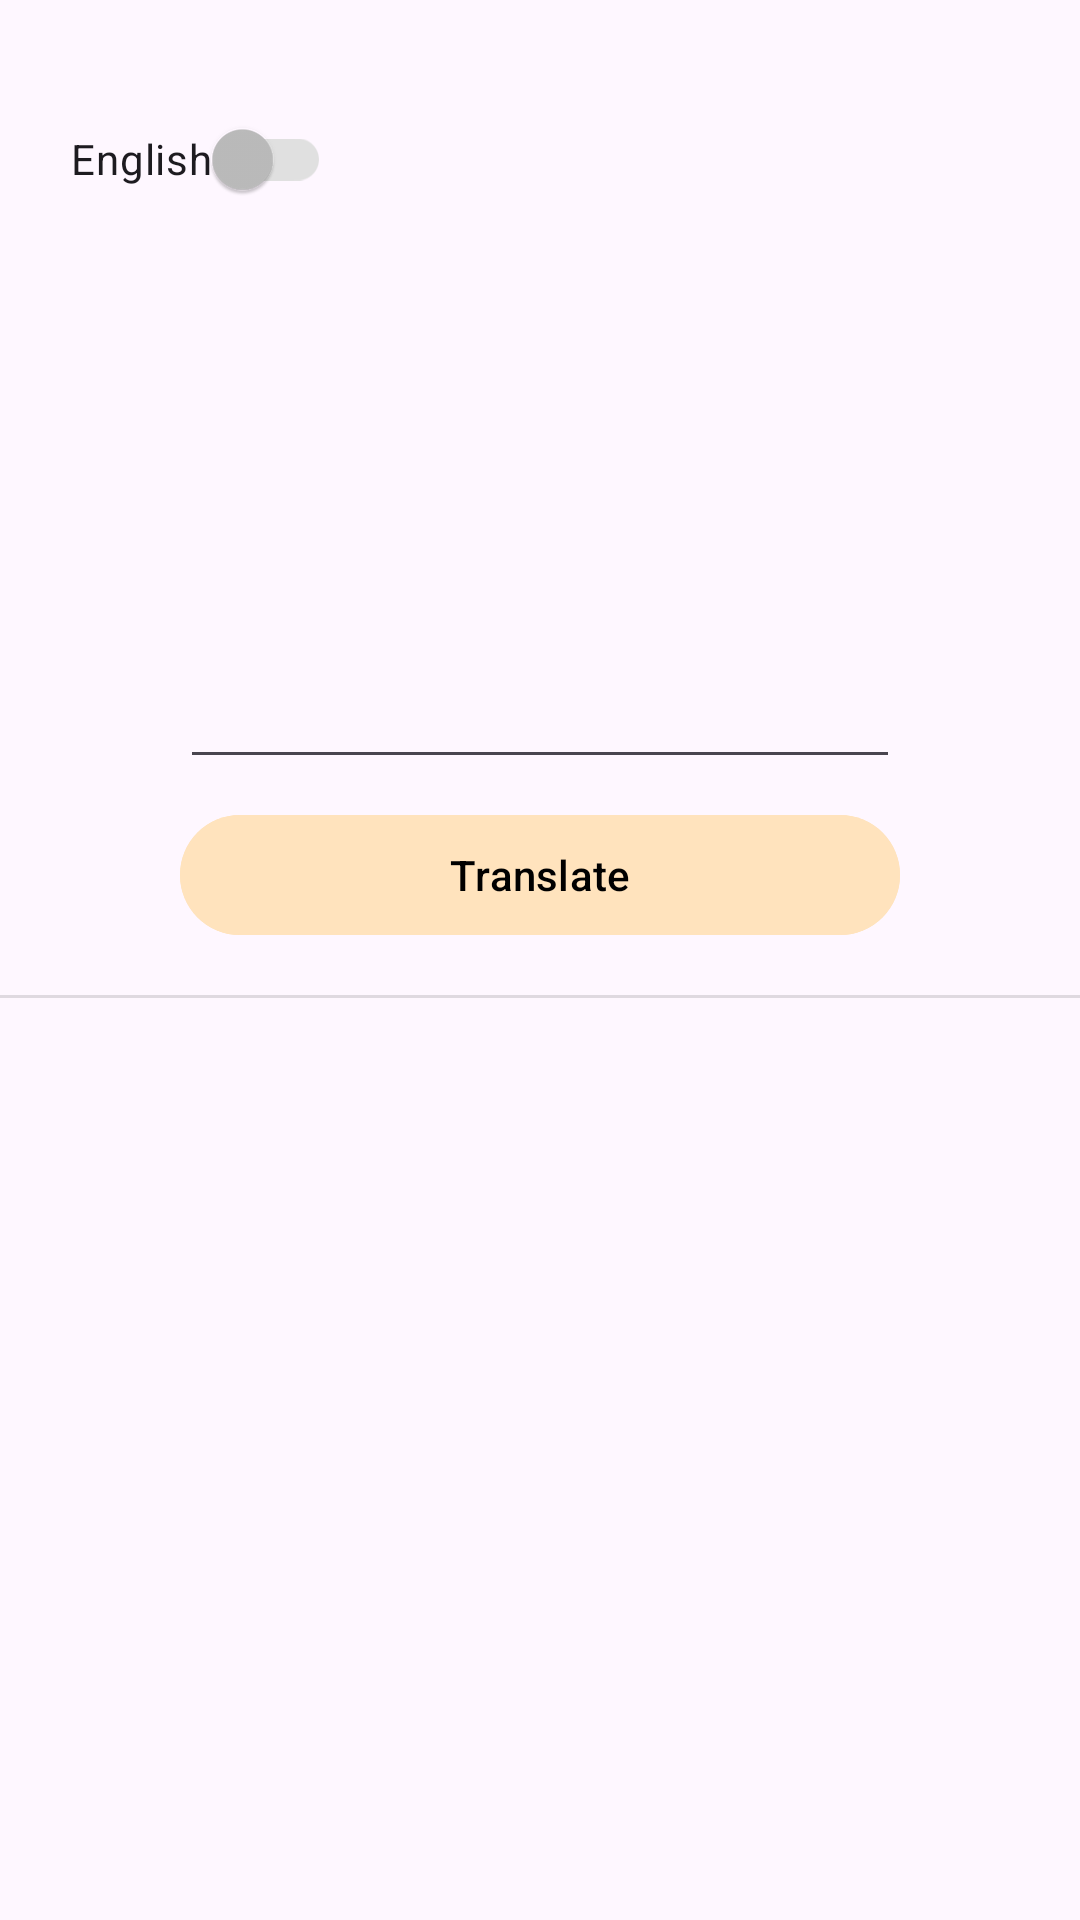

This screen was rendered from an Android layout file. Write that file and the resources it references.
<!-- AndroidManifest.xml: application theme Theme.IstoryaAI -->
<!-- res/layout/activity_translate.xml -->
<?xml version="1.0" encoding="utf-8"?>
<androidx.constraintlayout.widget.ConstraintLayout xmlns:android="http://schemas.android.com/apk/res/android"
    xmlns:app="http://schemas.android.com/apk/res-auto"
    xmlns:tools="http://schemas.android.com/tools"
    android:id="@+id/main"
    android:layout_width="match_parent"
    android:layout_height="match_parent"
    tools:context=".TranslateActivity">

    <androidx.appcompat.widget.SwitchCompat
        android:id="@+id/translationTargetSwitch"
        android:layout_width="wrap_content"
        android:layout_height="50dp"
        android:layout_marginTop="28dp"
        android:text="@string/english_switch"
        app:layout_constraintEnd_toEndOf="parent"
        app:layout_constraintHorizontal_bias="0.086"
        app:layout_constraintStart_toStartOf="parent"
        app:layout_constraintTop_toTopOf="parent"
        app:thumbTint="@color/switch_thumb_color"
        app:trackTint="@color/switch_track_color" />

    <TextView
        android:id="@+id/translationTitleTextView"
        android:layout_width="0dp"
        android:layout_height="wrap_content"
        android:layout_marginStart="60dp"
        android:layout_marginTop="50dp"
        android:layout_marginEnd="60dp"
        android:textAlignment="center"
        android:textSize="30sp"
        android:textStyle="bold"
        app:layout_constraintEnd_toEndOf="parent"
        app:layout_constraintStart_toStartOf="parent"
        app:layout_constraintTop_toBottomOf="@+id/translationTargetSwitch" />

    <EditText
        android:id="@+id/editTextTextMultiLine"
        android:layout_width="0dp"
        android:layout_height="wrap_content"
        android:layout_marginStart="60dp"
        android:layout_marginTop="50dp"
        android:layout_marginEnd="60dp"
        android:ems="10"
        android:gravity="start|top"
        android:inputType="textMultiLine"
        android:maxLines="5"
        app:layout_constraintEnd_toEndOf="parent"
        app:layout_constraintStart_toStartOf="parent"
        app:layout_constraintTop_toBottomOf="@+id/translationTitleTextView" />

    <Button
        android:id="@+id/translateApiBtn"
        android:layout_width="0dp"
        android:layout_height="wrap_content"
        android:layout_marginStart="60dp"
        android:layout_marginTop="8dp"
        android:layout_marginEnd="60dp"
        android:backgroundTint="@color/peach"
        android:text="@string/translate_btn"
        android:textColor="@color/black"
        app:layout_constraintEnd_toEndOf="parent"
        app:layout_constraintHorizontal_bias="0.498"
        app:layout_constraintStart_toStartOf="parent"
        app:layout_constraintTop_toBottomOf="@+id/editTextTextMultiLine" />

    <View
        android:id="@+id/divider3"
        android:layout_width="409dp"
        android:layout_height="1dp"
        android:layout_marginTop="16dp"
        android:background="?android:attr/listDivider"
        app:layout_constraintEnd_toEndOf="parent"
        app:layout_constraintStart_toStartOf="parent"
        app:layout_constraintTop_toBottomOf="@+id/translateApiBtn" />

    <ScrollView
        android:layout_width="0dp"
        android:layout_height="0dp"
        app:layout_constraintBottom_toBottomOf="parent"
        app:layout_constraintEnd_toEndOf="parent"
        app:layout_constraintStart_toStartOf="parent"
        app:layout_constraintTop_toBottomOf="@+id/divider3">

        <LinearLayout
            android:layout_width="match_parent"
            android:layout_height="wrap_content"
            android:orientation="vertical"
            android:paddingLeft="60dp"
            android:paddingTop="32dp"
            android:paddingRight="60dp"
            android:paddingBottom="20dp">

            <TextView
                android:id="@+id/translatedTextView"
                android:layout_width="match_parent"
                android:layout_height="wrap_content"
                android:textSize="20sp" />
        </LinearLayout>
    </ScrollView>

</androidx.constraintlayout.widget.ConstraintLayout>
<!-- resources referenced by this layout -->
<resources>
  <color name="black">#FF000000</color>
  <color name="peach">#FFE3BD</color>
  <string name="english_switch">English</string>
  <string name="translate_btn">Translate</string>
  <style name="Theme.IstoryaAI" parent="Base.Theme.IstoryaAI" />
  <style name="Base.Theme.IstoryaAI" parent="Theme.Material3.DayNight.NoActionBar">
          
          
      </style>
</resources>
